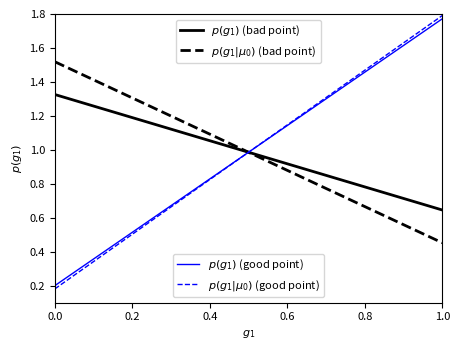

This figure's Python source:
"""
Plot the Outlier Probability
----------------------------
This example shows for two points the posterior of g1, the value which
indicates whether the point is an outlier.  If g1=1, then the point is
"good", while if g1=0, then the point is "bad" according to the Bayesian
formalism.
"""
# Author: Jake VanderPlas <[email redacted]>
# License: BSD
#   The figure produced by this code is published in the textbook
#   "Statistics, Data Mining, and Machine Learning in Astronomy" (2013)
#   For more information, see http://astroML.github.com
import numpy as np
from matplotlib import pyplot as plt
from scipy.stats import norm

# Adjust font sizes for text
import matplotlib
matplotlib.rc('font', size=8)


def p(mu, g1, xi, sigma1, sigma2):
    """Equation 5.97: marginalized likelihood over outliers"""
    L = (g1 * norm.pdf(xi[0], mu, sigma1) +
         (1 - g1) * norm.pdf(xi[0], mu, sigma2))

    mu = mu.reshape(mu.shape + (1,))
    g1 = g1.reshape(g1.shape + (1,))

    return L * np.prod(norm.pdf(xi[1:], mu, sigma1)
                       + norm.pdf(xi[1:], mu, sigma2), -1)

#------------------------------------------------------------
# Sample the points
np.random.seed(138)

N1 = 8
N2 = 2
sigma1 = 1
sigma2 = 3

sigmai = np.zeros(N1 + N2)
sigmai[N2:] = sigma1
sigmai[:N2] = sigma2

xi = np.random.normal(0, sigmai)

#------------------------------------------------------------
# Compute the marginalized posterior for the first and last point
mu = np.linspace(-5, 5, 71)
g1 = np.linspace(0, 1, 71)

L1 = p(mu[:, None], g1, xi, 1, 10)
L1 /= np.max(L1)

(i1, j1) = np.where(L1 == 1)
mu0_1 = mu[i1]


L2 = p(mu[:, None], g1, xi[::-1], 1, 10)
L2 /= np.max(L2)
(i2, j2) = np.where(L2 == 1)
mu0_2 = mu[i2]

p1 = L1.sum(0)
p2 = L2.sum(0)

p1 /= np.sum(p1) * (g1[1] - g1[0])
p2 /= np.sum(p2) * (g1[1] - g1[0])

p1a = L1[i1[0]]
p2a = L2[i2[0]]

p1a /= p1a.sum() * (g1[1] - g1[0])
p2a /= p2a.sum() * (g1[1] - g1[0])

#------------------------------------------------------------
# Plot the results
fig, ax = plt.subplots(figsize=(5, 3.75))

l1, = ax.plot(g1, p1, '-k', lw=2)
l2, = ax.plot(g1, p1a, '--k', lw=2)
leg1 = ax.legend([l1, l2],
                 [r'$p(g_1)$ (bad point)',
                  r'$p(g_1|\mu_0)$ (bad point)'], loc=9)

l3, = ax.plot(g1, p2, '-b', lw=1, label=r'$p(g_1)$ (good point)')
l4, = ax.plot(g1, p2a, '--b', lw=1, label=r'$p(g_1|\mu_0)$ (good point)')
leg2 = ax.legend([l3, l4],
                 [r'$p(g_1)$ (good point)',
                  r'$p(g_1|\mu_0)$ (good point)'], loc=8)

# trick to display two legends:
# when legend() is called the second time, the first one is removed from
# the axes.  We add it back in here:
ax.add_artist(leg1)

ax.set_xlabel('$g_1$')
ax.set_ylabel('$p(g_1)$')

ax.set_xlim(0, 1)
ax.set_ylim(0.1, 1.8)

plt.show()
